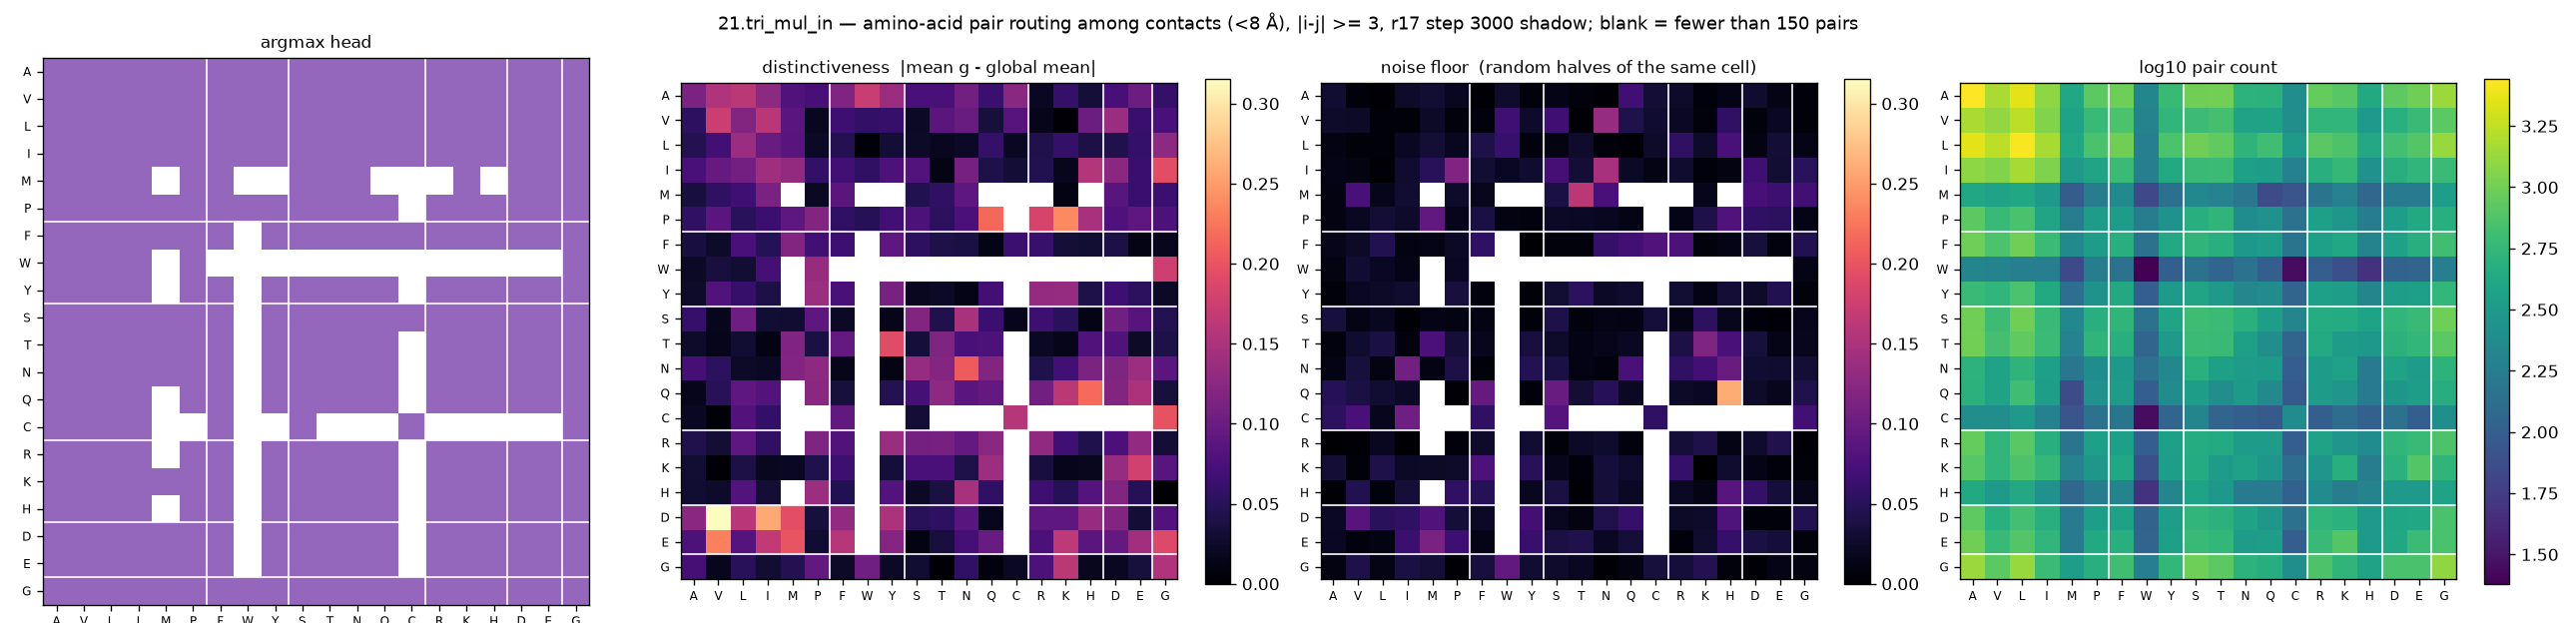

Source data for this figure (header and first rows):
aa_i, aa_j, argmax_head, distinctiveness, null, n_pairs
A, A, 4, 0.1139, 0.0284, 2776
A, V, 4, 0.1531, 0.007, 1512
A, L, 4, 0.1619, 0.0029, 2276
A, I, 4, 0.1268, 0.0258, 1240
A, M, 4, 0.0794, 0.0297, 404
A, P, 4, 0.0724, 0.0187, 836
A, F, 4, 0.117, 0.0043, 964
A, W, 4, 0.1716, 0.0262, 212
A, Y, 4, 0.1372, 0.0085, 588
A, S, 4, 0.0734, 0.0136, 992
A, T, 4, 0.0746, 0.0081, 1004
A, N, 4, 0.106, 0.004, 520
A, Q, 4, 0.063, 0.0678, 504
A, C, 4, 0.1238, 0.0314, 252
A, R, 4, 0.0199, 0.0247, 908
A, K, 4, 0.0581, 0.0062, 808
A, H, 4, 0.0329, 0.0144, 428
A, D, 4, 0.0721, 0.0277, 848
A, E, 4, 0.1018, 0.0123, 984
A, G, 4, 0.0583, 0.0066, 1360
V, A, 4, 0.054, 0.0255, 1512
V, V, 4, 0.1747, 0.0237, 1288
V, L, 4, 0.119, 0.006, 1732
V, I, 4, 0.1609, 0.0054, 1136
V, M, 4, 0.0871, 0.0241, 372
V, P, 4, 0.0196, 0.0075, 592
V, F, 4, 0.0665, 0.0095, 720
V, W, 4, 0.0578, 0.0671, 200
V, Y, 4, 0.0597, 0.0255, 552
V, S, 4, 0.0232, 0.0669, 628
V, T, 4, 0.0879, 0.0036, 688
V, N, 4, 0.0994, 0.134, 368
V, Q, 4, 0.0357, 0.0431, 368
V, C, 4, 0.0848, 0.0279, 252
V, R, 4, 0.0151, 0.0217, 544
V, K, 4, 0.0038, 0.0084, 552
V, H, 4, 0.1022, 0.0563, 312
V, D, 4, 0.1365, 0.0081, 492
V, E, 4, 0.0628, 0.0206, 600
V, G, 4, 0.073, 0.0058, 836
L, A, 4, 0.0458, 0.01, 2276
L, V, 4, 0.0679, 0.0055, 1732
L, L, 4, 0.1358, 0.0053, 2672
L, I, 4, 0.0975, 0.0201, 1480
L, M, 4, 0.0852, 0.0313, 416
L, P, 4, 0.0229, 0.0187, 708
L, F, 4, 0.0464, 0.0416, 992
L, W, 4, 0.0057, 0.061, 188
L, Y, 4, 0.0311, 0.0098, 728
L, S, 4, 0.0244, 0.0101, 1000
L, T, 4, 0.0191, 0.027, 876
L, N, 4, 0.0233, 0.0064, 532
L, Q, 4, 0.058, 0.004, 652
L, C, 4, 0.0207, 0.0252, 308
L, R, 4, 0.0436, 0.0545, 816
L, K, 4, 0.0581, 0.0254, 740
L, H, 4, 0.0405, 0.0746, 420
L, D, 4, 0.0436, 0.0111, 676
L, E, 4, 0.0588, 0.0311, 772
L, G, 4, 0.1267, 0.0132, 1344
... 340 more rows
